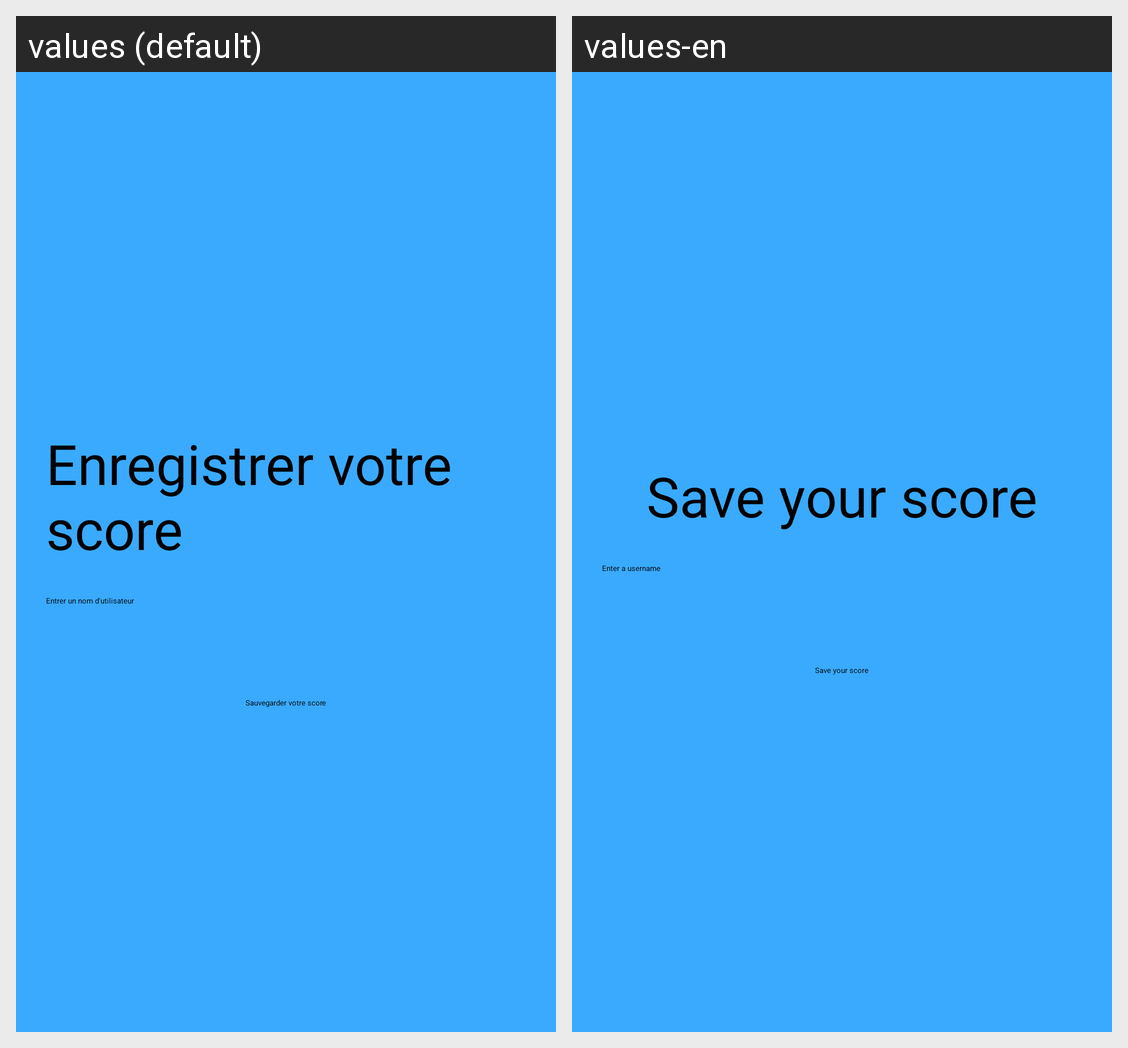

The same Android screen rendered under two of its app's locales, left to right. List the strings drawn on it with the default value and each locale's translation.
Android screen res/layout/game_save_score.xml rendered under 2 locales, left to right: values (default), values-en. Device: Nexus 5 (rendered at 1080×1920; each locale shown at half size, 540×960, under a caption strip naming it); theme Theme.CalculMental.
Strings drawn on this screen, with the default value and each locale's value (text and hints the layout hard-codes, and strings that could not be matched under every locale, appear in the picture but are not listed):

text_score
  values: Enregistrer votre score
  values-en: Save your score

username_input
  values: Entrer un nom d'utilisateur
  values-en: Enter a username

btn_save_score
  values: Sauvegarder votre score
  values-en: Save your score
